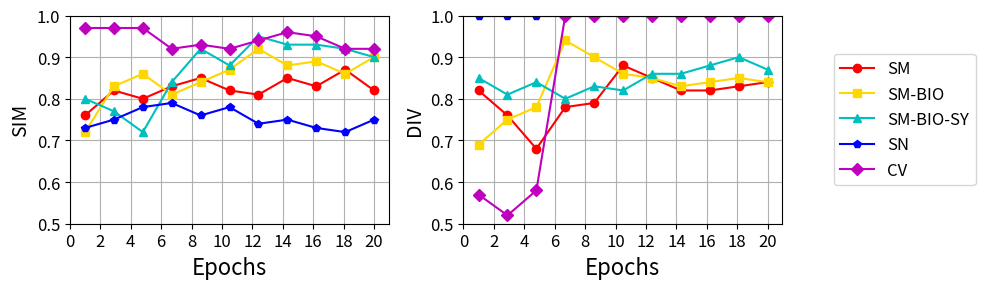

Python code for this plot:
import numpy as np 
import matplotlib.pyplot as plt 
# ==== 数据示例 ==== 
iterations = np.linspace(1, 20, 11) 
# 0,0.1,...,1 
data = { "SM": { 
    "SIM": [0.76, 0.82, 0.80, 0.83, 0.85, 0.82, 0.81, 0.85, 0.83, 0.87, 0.82], 
    "DIV": [0.82, 0.76, 0.68, 0.78, 0.79, 0.88, 0.85, 0.82, 0.82, 0.83, 0.84], # "
    "ARI": [31.8, 32.2, 34.3, 33.2, 35.5, 34.6, 33.5, 33.3, 32.1, 30.0, 30.2] }, 
"SM-BIO": { "SIM": [0.72, 0.83, 0.86, 0.81, 0.84, 0.87, 0.92, 0.88, 0.89, 0.86, 0.9], 
"DIV": [0.69, 0.75, 0.78, 0.94, 0.90, 0.86, 0.85, 0.83, 0.84, 0.85, 0.84], # 
"ARI": [20.0, 20.4, 21.6, 22.1, 23.5, 22.8, 21.5, 20.8, 19.3, 18.7, 16.4] },
 "SM-BIO-SY": { "SIM": [0.8, 0.77, 0.72, 0.84, 0.92, 0.88, 0.95, 0.93, 0.93, 0.92, 0.90 ],
  "DIV": [0.85, 0.81, 0.84, 0.80, 0.83, 0.82, 0.86, 0.86, 0.88, 0.9, 0.87], # 
  "ARI": [23.5, 24.6, 25.8, 26.5, 27.3, 26.1, 25.4, 25.6, 24.7, 23.1, 22.8] }, 
  "SN": { "SIM": [0.73, 0.75, 0.78, 0.79, 0.76, 0.78, 0.74, 0.75,0.73, 0.72, 0.75], 
  "DIV": [1,1,1,1,1,1,1,1,1,1,1], # 
  "ARI": [23.5, 24.6, 25.8, 26.5, 27.3, 216.1, 25.4, 25.6, 24.7, 23.1, 22.8] },
   "CV": { "SIM": [0.97, 0.97, 0.97, 0.92,0.93,0.92,0.94,0.96,0.95,0.92,0.92], 
"DIV": [0.57,0.52,0.58,1,1,1,1,1,1,1,1], #
 "ARI": [23.5, 24.6, 25.8, 26.5, 27.3, 26.1, 25.4, 25.6, 24.7, 23.1, 22.8] } } 
colors = ['r', 'gold', 'c', 'b', 'm'] # 红, 金色, 青色, 蓝色, 品红 markers = ['o', 's', '^', 'p', 'D'] # 圆圈, 方块, 三角形, 五边形, 菱形

markers = ['o', 's', '^', 'p', 'D'] # 圆圈, 方块, 三角形, 五边形, 菱形

handles = []
labels = []

def plot_metric(ax, metric_name): 
    global handles, labels
    for i, dataset in enumerate(data.keys()): 
        line, = ax.plot(iterations, data[dataset][metric_name],
                        marker=markers[i], color=colors[i], label=dataset) 
        if metric_name == "SIM":  # 只收集一次，避免重复
            handles.append(line)
            labels.append(dataset)
    ax.set_ylabel(metric_name, fontsize=14) 
    ax.set_xlabel(r'Epochs', fontsize=16) 
    ax.set_ylim(0.5, 1) 
    ax.grid(True) 
    ax.tick_params(axis='both', labelsize=12)
    ax.set_xticks(np.arange(0, 21, 2))



# === 绘图 ===
metrics = ["SIM", "DIV"] 
fig, axes = plt.subplots(1, 3, figsize=(10, 3), gridspec_kw={'width_ratios':[1,1,0.3]})

# 前两个子图画图
for i, metric in enumerate(metrics):
    plot_metric(axes[i], metric)

# 第三个子图专门放 legend
axes[2].axis('off')
axes[2].legend(handles, labels, loc='center', fontsize=12)

plt.subplots_adjust(wspace=0.3, left=0.15, right=0.95, bottom=0.15)
plt.tight_layout()

plt.show()